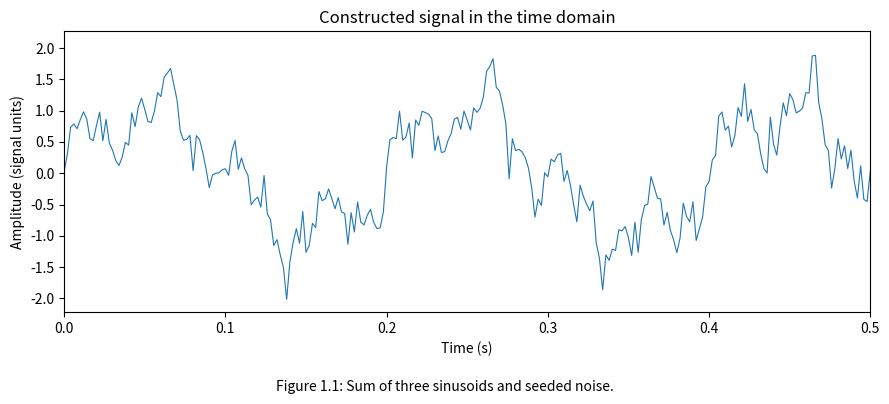
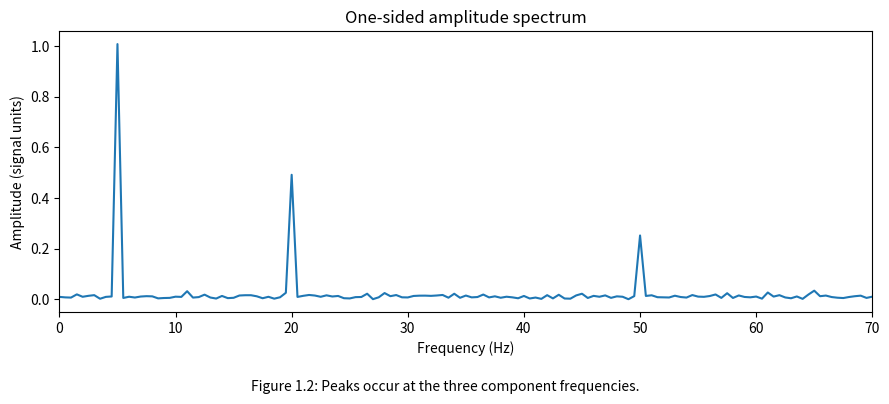
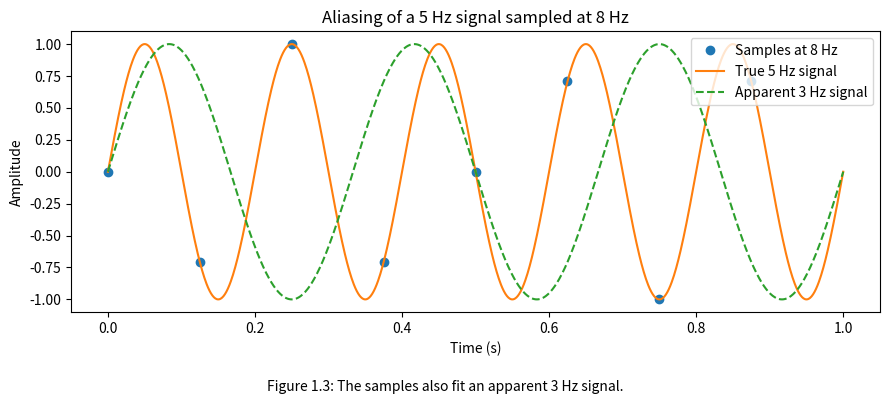
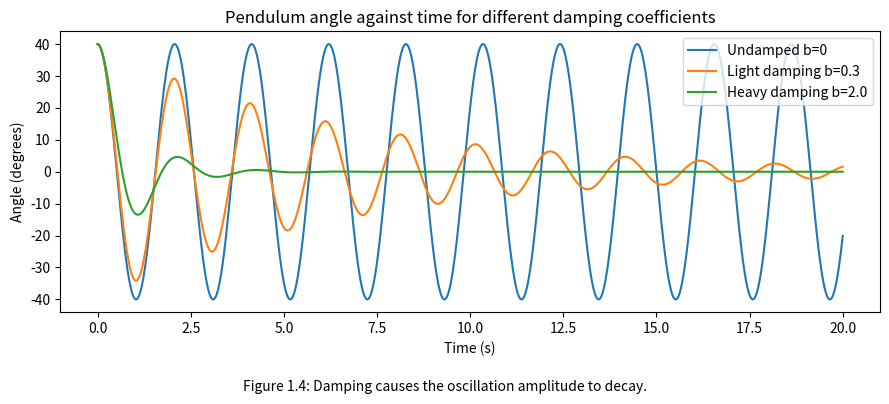
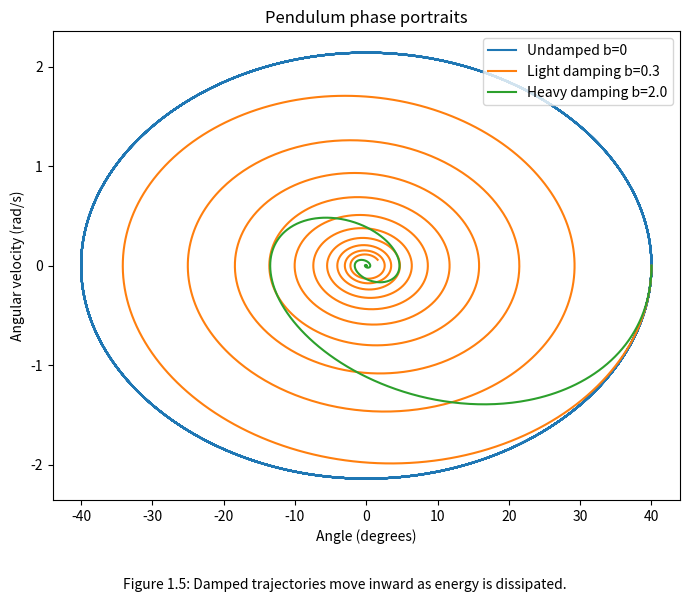
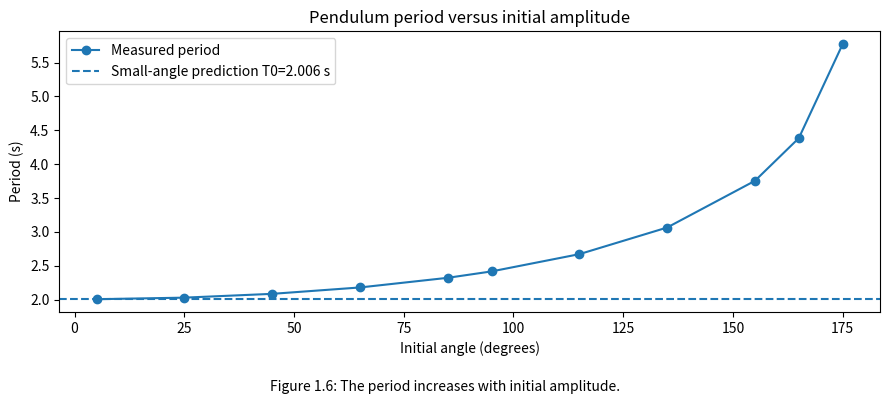

Reproduce these figures in Python, in order.
import numpy as np
import matplotlib.pyplot as plt
from scipy.integrate import solve_ivp

fs, T = 500.0, 2.0
t = np.arange(0, T, 1/fs)
N = t.size

rng = np.random.default_rng(0)
x = (1.00*np.sin(2*np.pi*5*t)
     + 0.50*np.sin(2*np.pi*20*t)
     + 0.25*np.sin(2*np.pi*50*t)
     + 0.20*rng.standard_normal(N))

X = np.fft.rfft(x)
f = np.fft.rfftfreq(N, d=1/fs)
amp = np.abs(X) * 2.0 / N
amp[0] /= 2.0

print("Sampling frequency =", fs, "Hz")
print("Number of samples =", N)
print("Record length =", T, "s")
print("Frequency resolution =", fs/N, "Hz")
print("Nyquist frequency =", fs/2, "Hz")
for target in [5, 20, 50]:
    idx = np.argmin(np.abs(f-target))
    print(f"Set {target} Hz: measured peak {f[idx]:.2f} Hz, amplitude {amp[idx]:.3f}")

plt.figure(figsize=(9,4))
plt.plot(t, x, lw=0.8)
plt.xlim(0, 0.5)
plt.xlabel("Time (s)")
plt.ylabel("Amplitude (signal units)")
plt.title("Constructed signal in the time domain")
plt.figtext(0.5, 0.01, "Figure 1.1: Sum of three sinusoids and seeded noise.", ha="center")
plt.tight_layout(rect=[0,0.06,1,1])
plt.show()

plt.figure(figsize=(9,4))
plt.plot(f, amp)
plt.xlim(0, 70)
plt.xlabel("Frequency (Hz)")
plt.ylabel("Amplitude (signal units)")
plt.title("One-sided amplitude spectrum")
plt.figtext(0.5, 0.01, "Figure 1.2: Peaks occur at the three component frequencies.", ha="center")
plt.tight_layout(rect=[0,0.06,1,1])
plt.show()


fs_a = 8.0
t_a = np.arange(0, 1.0, 1/fs_a)
x_a = np.sin(2*np.pi*5*t_a)

X_a = np.fft.rfft(x_a)
f_a = np.fft.rfftfreq(t_a.size, d=1/fs_a)
alias_peak = f_a[np.argmax(np.abs(X_a))]
print("Sampling frequency =", fs_a, "Hz")
print("Nyquist frequency =", fs_a/2, "Hz")
print("Measured apparent peak =", alias_peak, "Hz")
print("Expected alias frequency =", abs(fs_a-5), "Hz")

t_dense = np.linspace(0, 1, 1000)
plt.figure(figsize=(9,4))
plt.plot(t_a, x_a, "o", label="Samples at 8 Hz")
plt.plot(t_dense, np.sin(2*np.pi*5*t_dense), label="True 5 Hz signal")
plt.plot(t_dense, np.sin(2*np.pi*3*t_dense), "--", label="Apparent 3 Hz signal")
plt.xlabel("Time (s)")
plt.ylabel("Amplitude")
plt.title("Aliasing of a 5 Hz signal sampled at 8 Hz")
plt.legend()
plt.figtext(0.5, 0.01, "Figure 1.3: The samples also fit an apparent 3 Hz signal.", ha="center")
plt.tight_layout(rect=[0,0.06,1,1])
plt.show()


g, L, m = 9.81, 1.0, 1.0

def pendulum(t, y, b):
    theta, omega = y
    return [omega, -(b/m)*omega - (g/L)*np.sin(theta)]

def simulate(theta0_deg, b, T=20.0, n=4000):
    te = np.linspace(0, T, n)
    sol = solve_ivp(
        pendulum, [0, T],
        [np.deg2rad(theta0_deg), 0.0],
        args=(b,), t_eval=te, rtol=1e-9, atol=1e-12
    )
    return sol.t, sol.y[0], sol.y[1]

T0 = 2*np.pi*np.sqrt(L/g)
print("Small-angle predicted period T0 =", round(T0, 4), "s")

plt.figure(figsize=(9,4))
for b, label in [(0.0, "Undamped b=0"), (0.3, "Light damping b=0.3"), (2.0, "Heavy damping b=2.0")]:
    tt, th, om = simulate(40, b, T=20, n=4000)
    plt.plot(tt, np.rad2deg(th), label=label)
plt.xlabel("Time (s)")
plt.ylabel("Angle (degrees)")
plt.title("Pendulum angle against time for different damping coefficients")
plt.legend()
plt.figtext(0.5, 0.01, "Figure 1.4: Damping causes the oscillation amplitude to decay.", ha="center")
plt.tight_layout(rect=[0,0.06,1,1])
plt.show()

plt.figure(figsize=(7,6))
for b, label in [(0.0, "Undamped b=0"), (0.3, "Light damping b=0.3"), (2.0, "Heavy damping b=2.0")]:
    tt, th, om = simulate(40, b, T=20, n=4000)
    plt.plot(np.rad2deg(th), om, label=label)
plt.xlabel("Angle (degrees)")
plt.ylabel("Angular velocity (rad/s)")
plt.title("Pendulum phase portraits")
plt.legend()
plt.figtext(0.5, 0.01, "Figure 1.5: Damped trajectories move inward as energy is dissipated.", ha="center")
plt.tight_layout(rect=[0,0.06,1,1])
plt.show()


def period_zero_crossings(tt, th):
    # Interpolate positive-going zero crossings and average their spacing.
    inds = np.where((th[:-1] < 0) & (th[1:] >= 0))[0]
    crossings = []
    for i in inds:
        frac = -th[i] / (th[i+1] - th[i])
        crossings.append(tt[i] + frac*(tt[i+1]-tt[i]))
    return float(np.mean(np.diff(crossings))) if len(crossings) >= 2 else np.nan

def period_spectrum(tt, th):
    dt = tt[1] - tt[0]
    A = np.abs(np.fft.rfft(th))
    fr = np.fft.rfftfreq(th.size, d=dt)
    peak = fr[1:][np.argmax(A[1:])]  # skip zero-frequency bin
    return 1.0/peak

for angle in (5, 95, 175):
    tt, th, om = simulate(angle, 0.0, T=60.0, n=12000)
    print(f"{angle:>3} degrees: zero-crossing period = {period_zero_crossings(tt, th):.3f} s; "
          f"spectral period = {period_spectrum(tt, th):.3f} s")

angles = [5, 25, 45, 65, 85, 95, 115, 135, 155, 165, 175]
measured_periods = []
for angle in angles:
    tt, th, om = simulate(angle, 0.0, T=80.0, n=16000)
    measured_periods.append(period_zero_crossings(tt, th))

plt.figure(figsize=(9,4))
plt.plot(angles, measured_periods, "o-", label="Measured period")
plt.axhline(T0, ls="--", label=f"Small-angle prediction T0={T0:.3f} s")
plt.xlabel("Initial angle (degrees)")
plt.ylabel("Period (s)")
plt.title("Pendulum period versus initial amplitude")
plt.legend()
plt.figtext(0.5, 0.01, "Figure 1.6: The period increases with initial amplitude.", ha="center")
plt.tight_layout(rect=[0,0.06,1,1])
plt.show()
